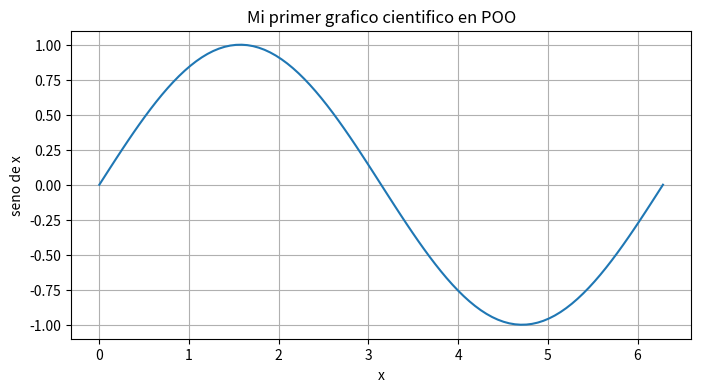

Write Python code to recreate this figure.
import numpy as np 
#Matplotlib tiene muchos modulos
import matplotlib.pyplot as plt

#Dibujar una funcion seno
# Crear un ndarray de 1 dimension de 100 elementos equiespaciados, desde 0 a 2*PI

x=np.linspace(0, 2*np.pi, 100) 
y=np.sin(x)

#Usar matplotlib

plt.figure(figsize=(8,4))
plt.title("Mi primer grafico cientifico en POO")
plt.plot(x,y)
plt.xlabel("x")
plt.ylabel("seno de x")
plt.grid(True)
plt.show()


